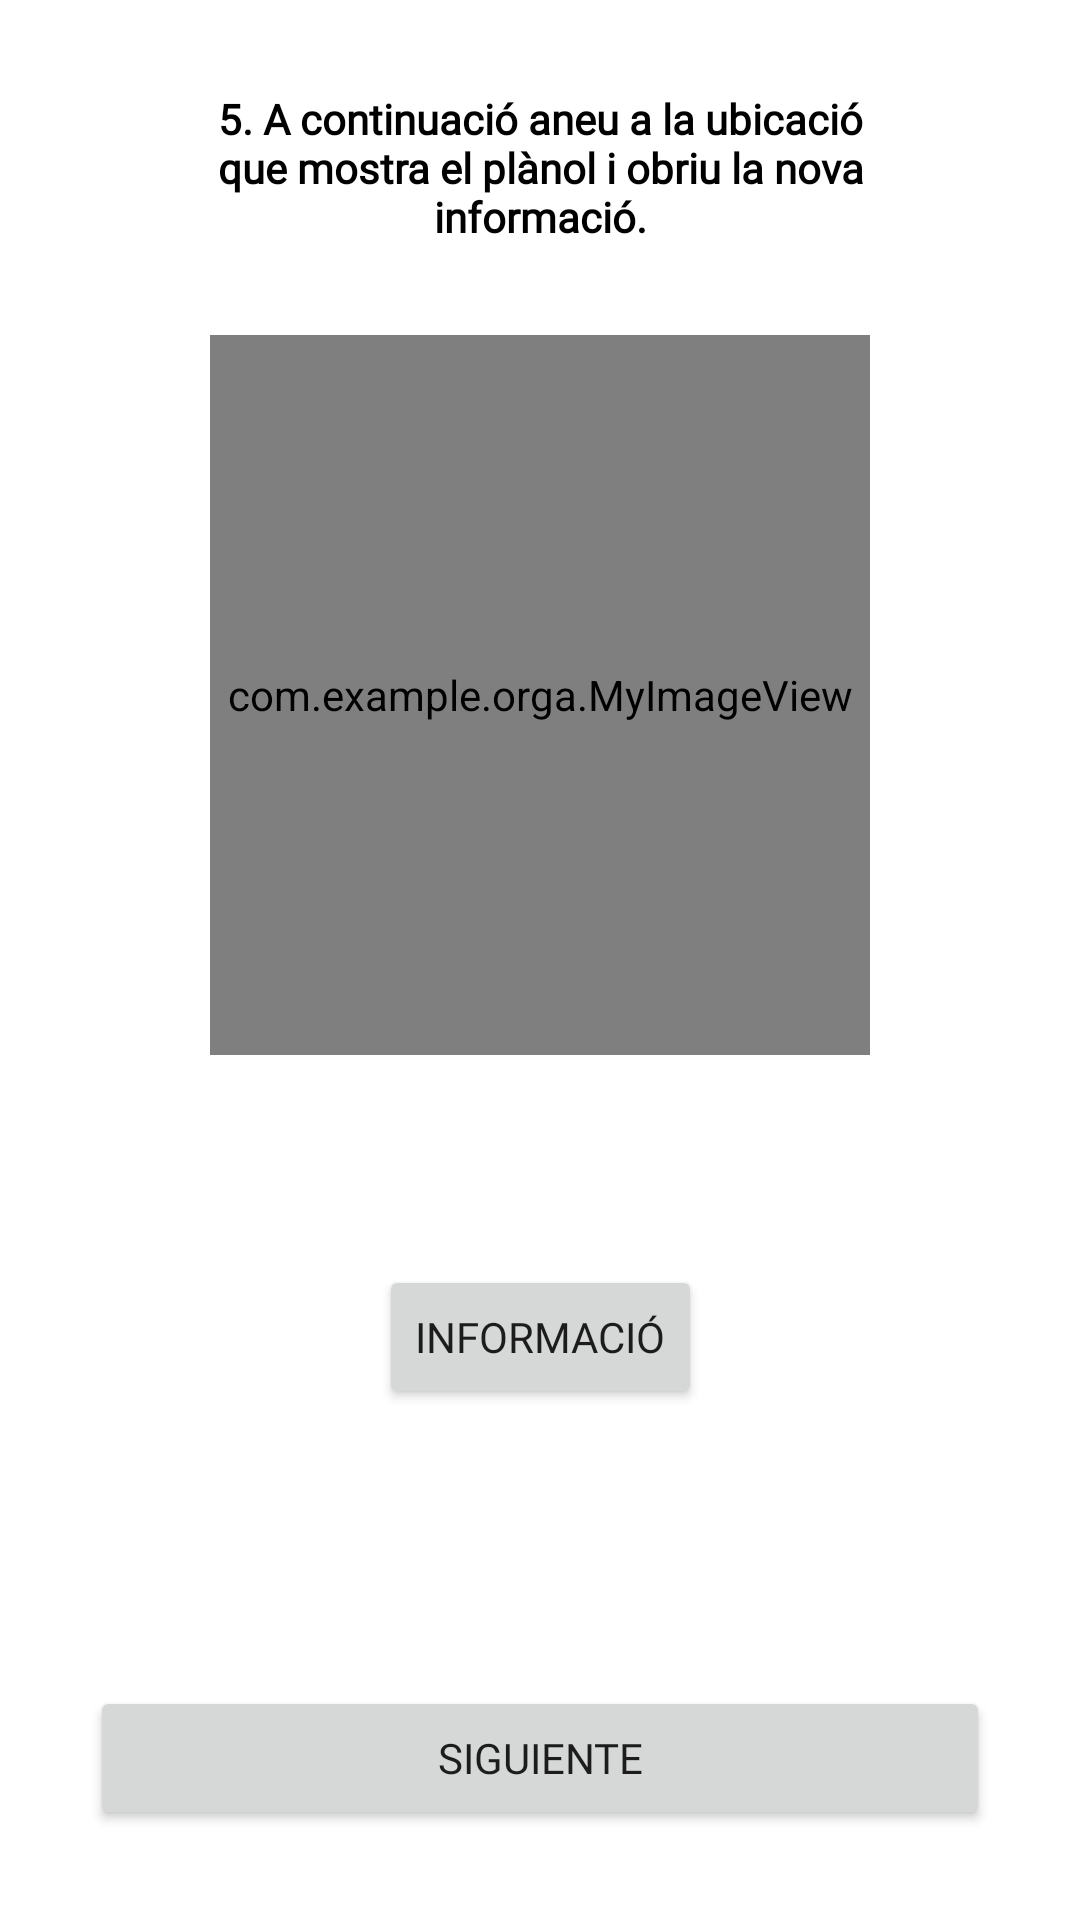

Produce the Android XML layout that renders to this screen, including the resource entries it uses.
<!-- AndroidManifest.xml: application theme Theme.Orga -->
<!-- res/layout/activity_joc_cinc.xml -->
<?xml version="1.0" encoding="utf-8"?>
<androidx.constraintlayout.widget.ConstraintLayout xmlns:android="http://schemas.android.com/apk/res/android"
    xmlns:app="http://schemas.android.com/apk/res-auto"
    android:layout_width="match_parent"
    android:layout_height="match_parent"
    android:fontFamily="@font/happymonkey_regular">

    <TextView
        android:id="@+id/textjoc5"
        android:layout_width="match_parent"
        android:layout_height="wrap_content"
        android:layout_marginHorizontal="20dp"
        android:layout_marginTop="30dp"
        android:text="@string/joc5"
        app:layout_constraintEnd_toEndOf="parent"
        app:layout_constraintStart_toStartOf="parent"
        app:layout_constraintTop_toTopOf="parent"
        android:textSize="@dimen/midaNormal"
        android:textAlignment="center"
        android:textStyle="bold"
        android:textColor="@color/border_color"
        android:fontFamily="@font/happymonkey_regular"
        android:paddingHorizontal="30dp"
        />

    <com.example.orga.MyImageView
        android:id="@+id/imagen2Joc5"
        android:layout_width="220dp"
        android:layout_height="240dp"
        android:layout_marginTop="30dp"
        android:src="@drawable/drawing3"
        app:layout_constraintEnd_toEndOf="parent"
        app:layout_constraintStart_toStartOf="parent"
        app:layout_constraintTop_toBottomOf="@id/textjoc5" />


    <Button
        android:id="@+id/infoJoc5"
        android:fontFamily="@font/happymonkey_regular"
        android:layout_width="wrap_content"
        android:layout_height="wrap_content"
        app:layout_constraintTop_toBottomOf="@+id/imagen2Joc5"
        app:layout_constraintStart_toStartOf="parent"
        app:layout_constraintEnd_toEndOf="parent"
        android:layout_marginTop="70dp"
        android:text="Informació"
        />



    <Button
        android:id="@id/siguiente"
        android:layout_width="match_parent"
        android:layout_height="wrap_content"
        android:layout_margin="30dp"
        android:text="@string/siguiente"
        app:layout_constraintBottom_toBottomOf="parent"
        app:layout_constraintEnd_toEndOf="parent"
        app:layout_constraintStart_toStartOf="parent"
        android:fontFamily="@font/happymonkey_regular"
        />


</androidx.constraintlayout.widget.ConstraintLayout>
<!-- resources referenced by this layout -->
<resources>
  <color name="border_color">#FF000000</color>
  <string name="joc5">5. A continuació aneu a la ubicació que mostra el plànol i obriu la nova informació.</string>
  <string name="siguiente">Siguiente</string>
  <style name="Theme.Orga" parent="Theme.MaterialComponents.DayNight.NoActionBar">
          
          <item name="colorPrimary">@color/purple_500</item>
          <item name="colorPrimaryVariant">@color/purple_700</item>
          <item name="colorOnPrimary">@color/white</item>
          
          <item name="colorSecondary">@color/teal_200</item>
          <item name="colorSecondaryVariant">@color/teal_700</item>
          <item name="colorOnSecondary">@color/black</item>
          
          <item name="android:statusBarColor">?attr/colorPrimaryVariant</item>
          
      </style>
  <color name="purple_500">#FF6200EE</color>
  <color name="purple_700">#FF3700B3</color>
  <color name="white">#FFFFFFFF</color>
  <color name="teal_200">#FF03DAC5</color>
  <color name="teal_700">#FFFFFFFF</color>
  <color name="black">#FFFFFFFF</color>
</resources>
